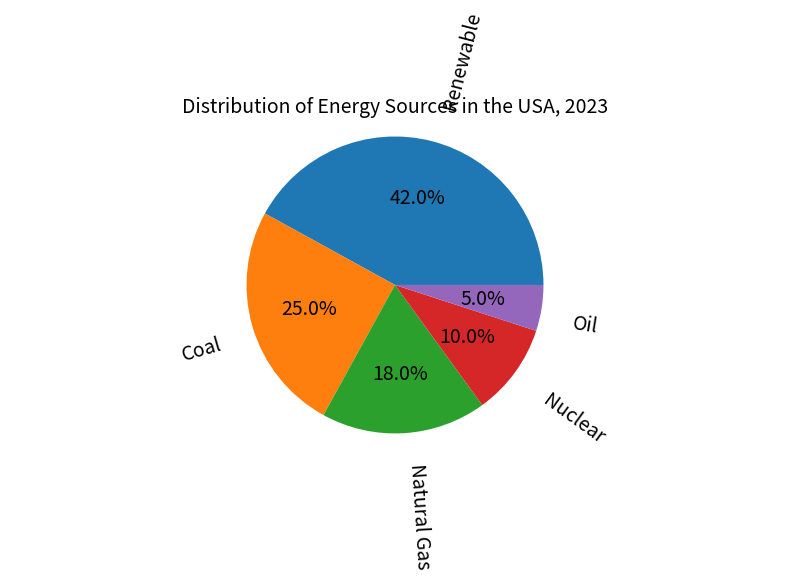

This chart was generated by the following Python code: (Note: this script raises an exception after producing the figure.)

import matplotlib.pyplot as plt

fig = plt.figure(figsize=(8,6))
ax = fig.add_subplot(111)

sources = ['Renewable','Coal','Natural Gas','Nuclear','Oil']
percentage = [42,25,18,10,5]

ax.pie(percentage, labels=sources, textprops={'fontsize': 14, 'color':'black'}, autopct='%1.1f%%',
        labeldistance=1.2, rotatelabels=True)
ax.axis('equal')
ax.set_title('Distribution of Energy Sources in the USA, 2023', fontsize=14)

plt.tight_layout()
plt.savefig('pie chart/png/407.png')
plt.clf()
